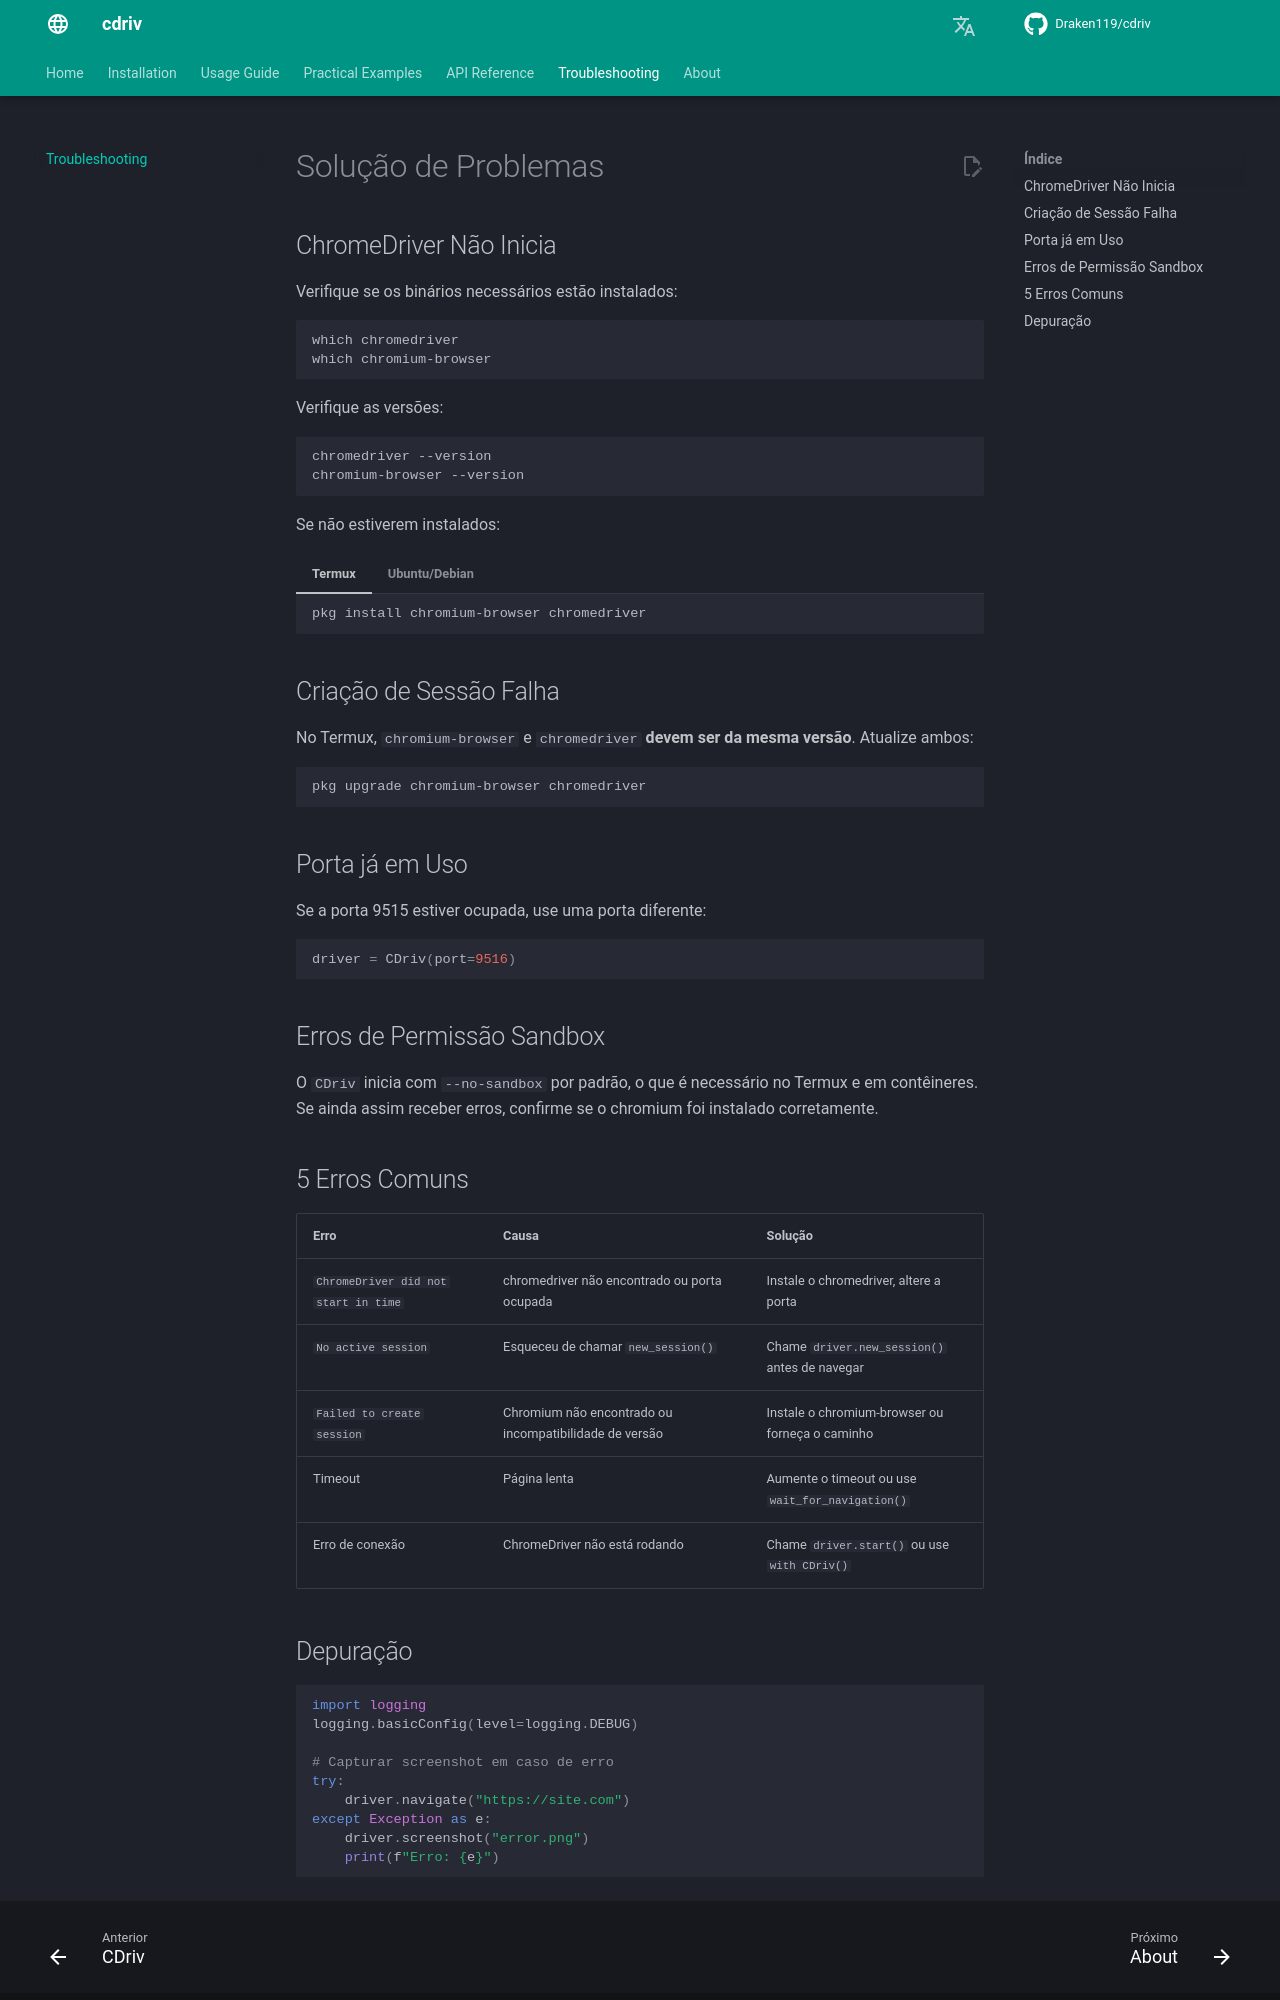

repository: Draken119/cdriv · page: pt/troubleshooting/index.html · generator: mkdocs

# Solução de Problemas

## ChromeDriver Não Inicia

Verifique se os binários necessários estão instalados:

```bash
which chromedriver
which chromium-browser
```

Verifique as versões:

```bash
chromedriver --version
chromium-browser --version
```

Se não estiverem instalados:

=== "Termux"
    ```bash
    pkg install chromium-browser chromedriver
    ```
=== "Ubuntu/Debian"
    ```bash
    sudo apt install chromium-browser chromium-chromedriver
    ```

## Criação de Sessão Falha

No Termux, `chromium-browser` e `chromedriver` **devem ser da mesma versão**.
Atualize ambos:

```bash
pkg upgrade chromium-browser chromedriver
```

## Porta já em Uso

Se a porta 9515 estiver ocupada, use uma porta diferente:

```python
driver = CDriv(port=9516)
```

## Erros de Permissão Sandbox

O `CDriv` inicia com `--no-sandbox` por padrão, o que é necessário no Termux
e em contêineres. Se ainda assim receber erros, confirme se o chromium foi instalado corretamente.

## 5 Erros Comuns

| Erro | Causa | Solução |
|-------|-------|----------|
| `ChromeDriver did not start in time` | chromedriver não encontrado ou porta ocupada | Instale o chromedriver, altere a porta |
| `No active session` | Esqueceu de chamar `new_session()` | Chame `driver.new_session()` antes de navegar |
| `Failed to create session` | Chromium não encontrado ou incompatibilidade de versão | Instale o chromium-browser ou forneça o caminho |
| Timeout | Página lenta | Aumente o timeout ou use `wait_for_navigation()` |
| Erro de conexão | ChromeDriver não está rodando | Chame `driver.start()` ou use `with CDriv()` |
